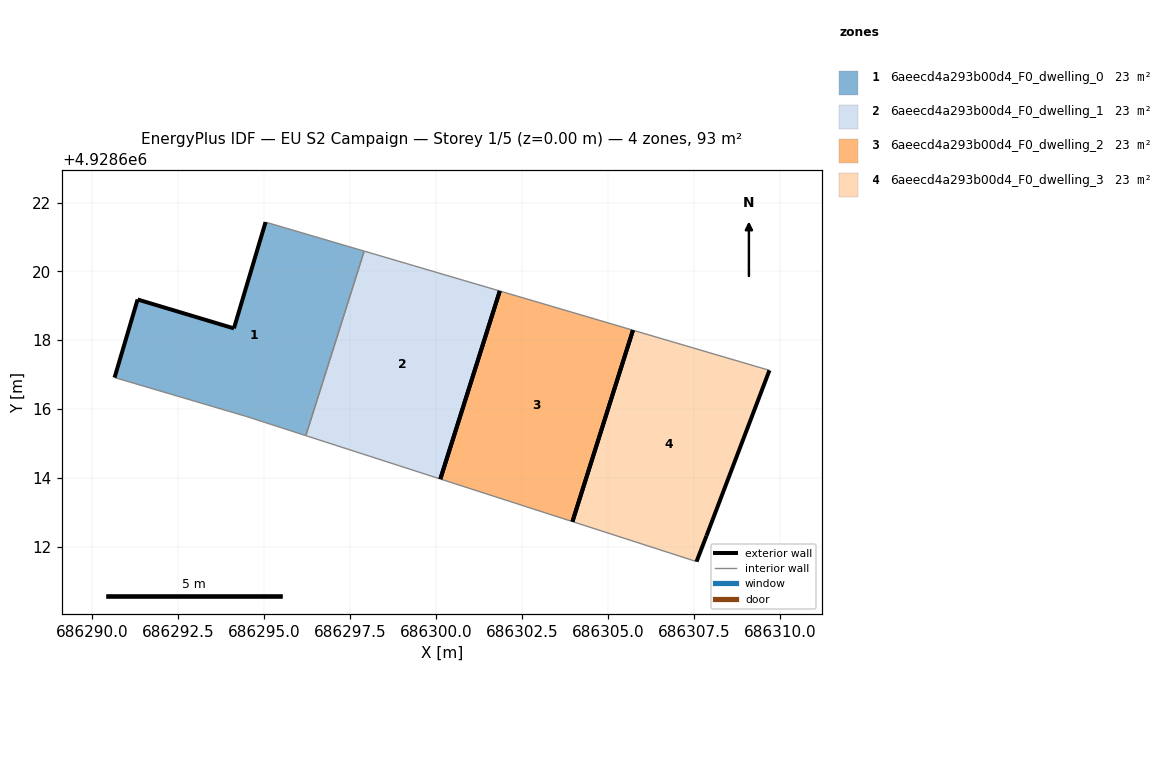
=== STOREY PLAN SPEC (per zone: floor XY polygon, exterior-wall plan segments, windows/doors) ===
zone 1: 6aeecd4a293b00d4_F0_dwelling_0  (23.3 m²)
  floor: (686296.22, 4928615.22) (686297.91, 4928620.59) (686295.05, 4928621.43) (686294.13, 4928618.34) (686291.33, 4928619.18) (686290.66, 4928616.91) (686294.49, 4928615.78)
  exterior wall: (686290.66, 4928616.91) – (686291.33, 4928619.18)  [2.4 m]
  exterior wall: (686291.33, 4928619.18) – (686294.13, 4928618.34)  [2.9 m]
  exterior wall: (686294.13, 4928618.34) – (686295.05, 4928621.43)  [3.2 m]
  interior walls: 4
zone 2: 6aeecd4a293b00d4_F0_dwelling_1  (23.3 m²)
  floor: (686300.13, 4928613.96) (686301.86, 4928619.43) (686297.91, 4928620.59) (686296.22, 4928615.22)
  exterior wall: (686301.86, 4928619.43) – (686300.13, 4928613.96)  [5.7 m]
  interior walls: 3
zone 3: 6aeecd4a293b00d4_F0_dwelling_2  (23.3 m²)
  floor: (686303.97, 4928612.72) (686305.73, 4928618.29) (686301.86, 4928619.43) (686300.13, 4928613.96)
  exterior wall: (686300.13, 4928613.96) – (686301.86, 4928619.43)  [5.7 m]
  exterior wall: (686305.73, 4928618.29) – (686303.97, 4928612.72)  [5.8 m]
  interior walls: 2
zone 4: 6aeecd4a293b00d4_F0_dwelling_3  (23.3 m²)
  floor: (686307.87, 4928612.31) (686309.70, 4928617.12) (686305.73, 4928618.29) (686303.97, 4928612.72) (686307.58, 4928611.56)
  exterior wall: (686307.87, 4928612.31) – (686307.58, 4928611.56)  [0.8 m]
  exterior wall: (686309.70, 4928617.12) – (686307.87, 4928612.31)  [5.1 m]
  exterior wall: (686303.97, 4928612.72) – (686305.73, 4928618.29)  [5.8 m]
  interior walls: 2

=== DERIVED (storey summary) ===
Building: EU S2 Campaign
Storey: 1 of 5  (floor level z = 0.00 m)
Storey gross floor area: 93.4 m²
Zones on this storey: 4
  - 6aeecd4a293b00d4_F0_dwelling_0: floor 23.3 m²; exterior wall 8.5 m (25.5 m²); WWR 0.0%
  - 6aeecd4a293b00d4_F0_dwelling_1: floor 23.3 m²; exterior wall 5.7 m (17.2 m²); WWR 0.0%
  - 6aeecd4a293b00d4_F0_dwelling_2: floor 23.3 m²; exterior wall 11.6 m (34.7 m²); WWR 0.0%
  - 6aeecd4a293b00d4_F0_dwelling_3: floor 23.3 m²; exterior wall 11.8 m (35.4 m²); WWR 0.0%
Zone adjacency (shared interzone walls):
  - 6aeecd4a293b00d4_F0_dwelling_0 ↔ 6aeecd4a293b00d4_F0_dwelling_1